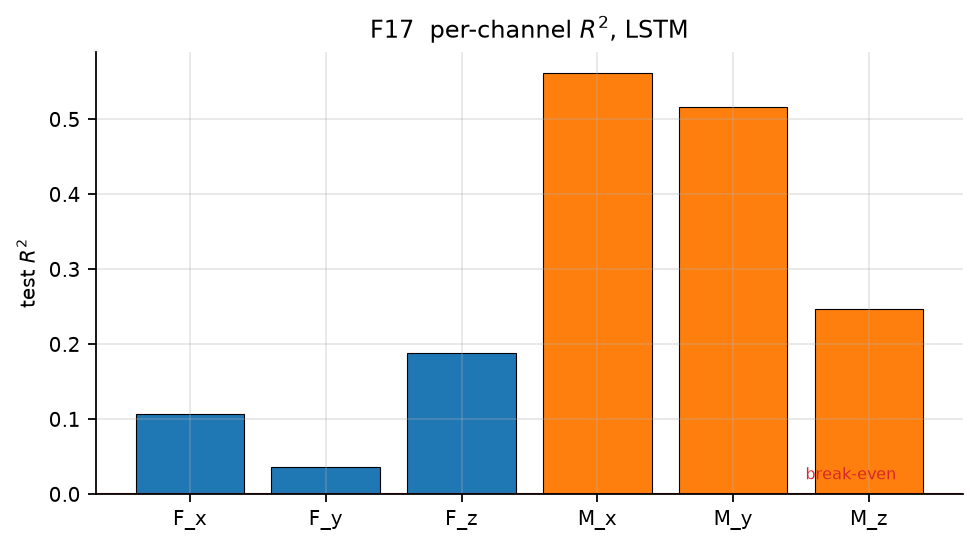

The file beside this chart, header and first rows:
channel, r2
F_x, 0.1075
F_y, 0.03685
F_z, 0.189
M_x, 0.5621
M_y, 0.5161
M_z, 0.2475
